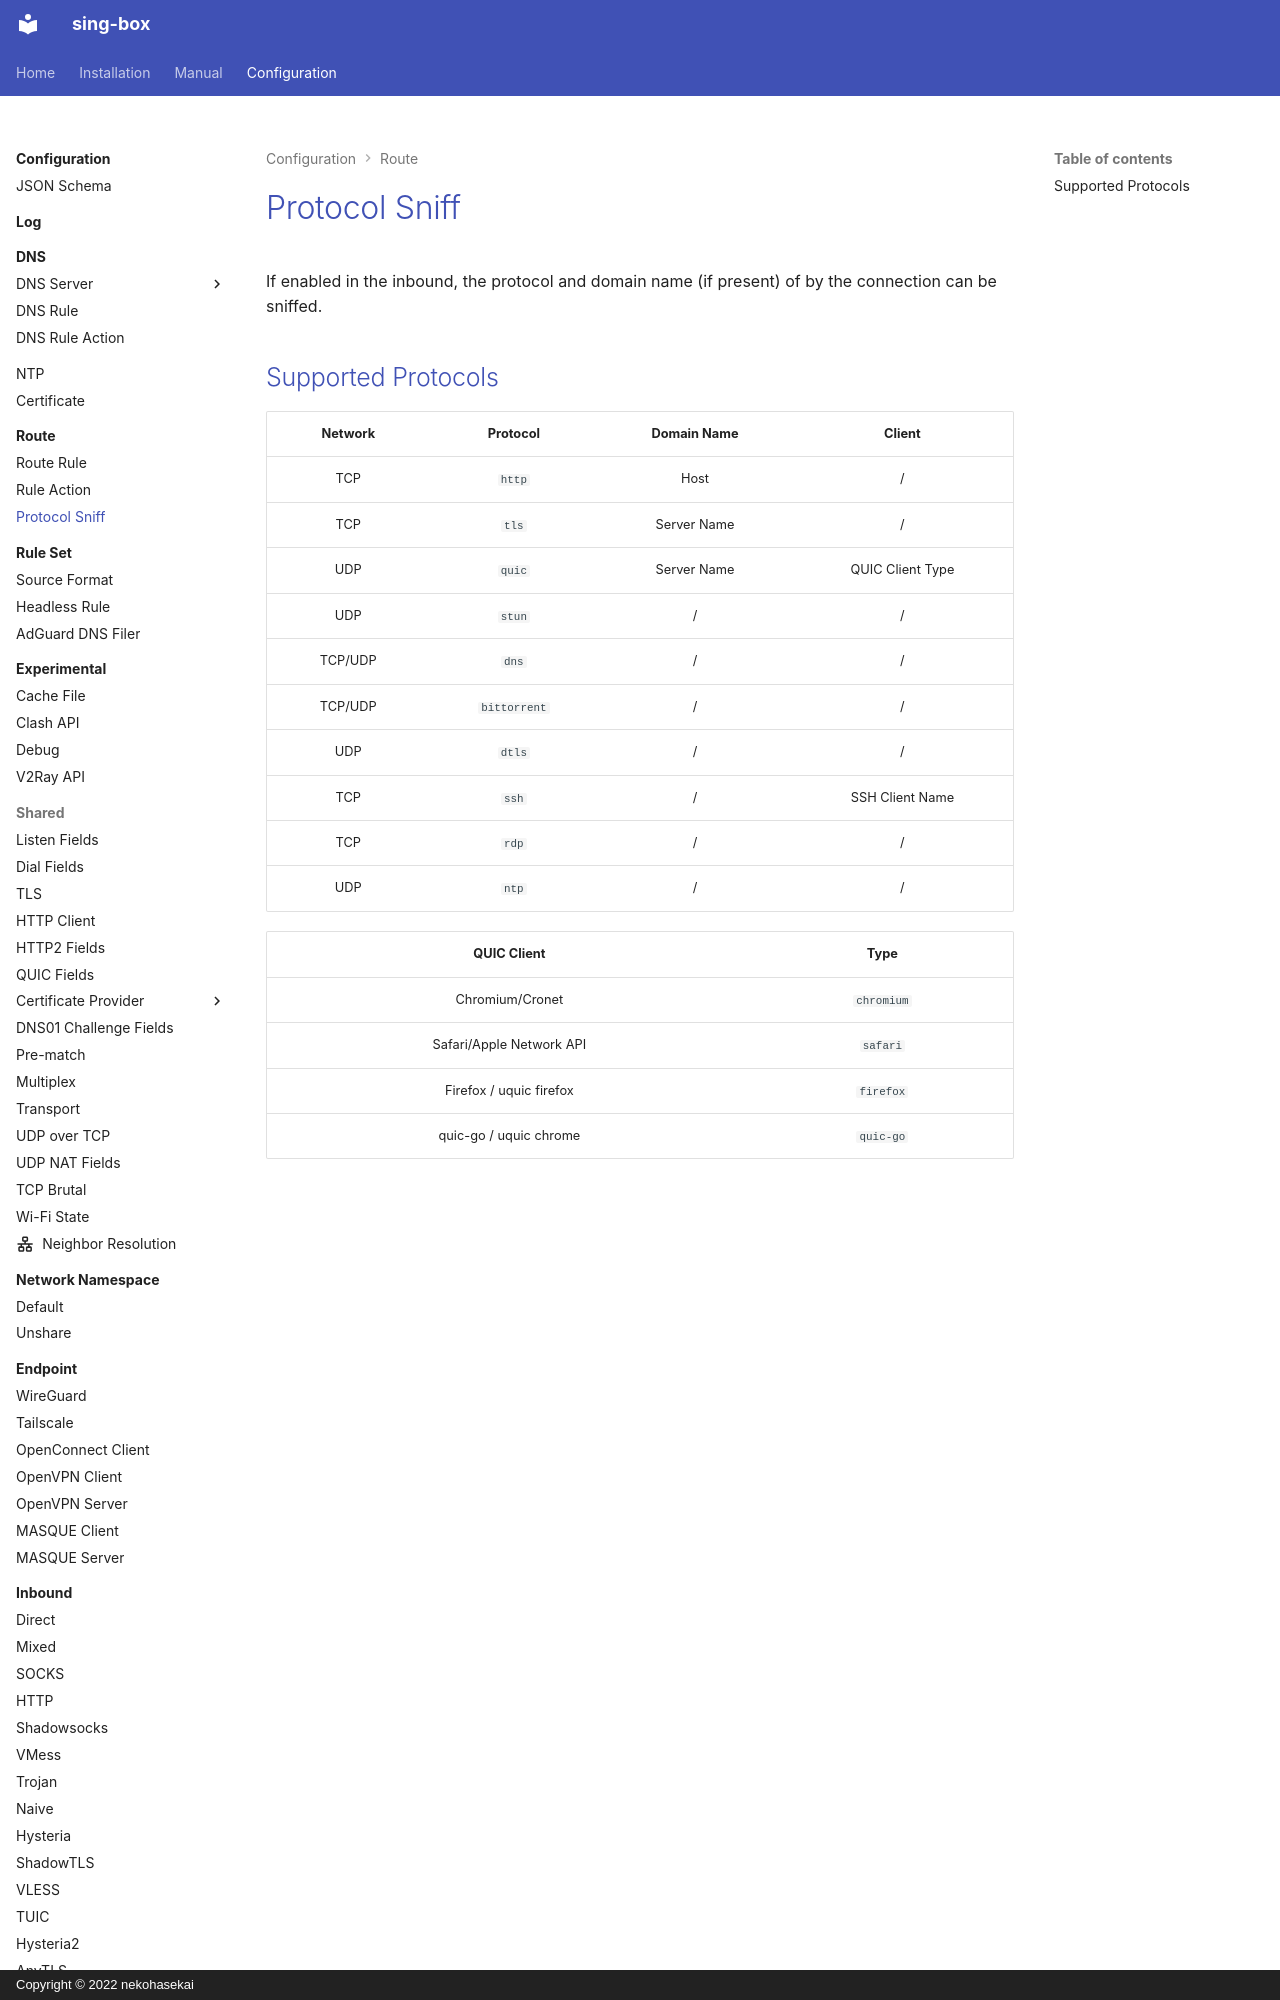

repository: Acheirial/sing-box · page: configuration/route/sniff/index.html · generator: mkdocs · copyright: Copyright © 2022 nekohasekai

# Protocol Sniff

If enabled in the inbound, the protocol and domain name (if present) of by the connection can be sniffed.

## Supported Protocols

| Network |   Protocol   | Domain Name |      Client      |
|:-------:|:------------:|:-----------:|:----------------:|
|   TCP   |    `http`    |    Host     |        /         |
|   TCP   |    `tls`     | Server Name |        /         |
|   UDP   |    `quic`    | Server Name | QUIC Client Type |
|   UDP   |    `stun`    |      /      |        /         |
| TCP/UDP |    `dns`     |      /      |        /         |
| TCP/UDP | `bittorrent` |      /      |        /         |
|   UDP   |    `dtls`    |      /      |        /         |
|   TCP   |    `ssh`     |      /
